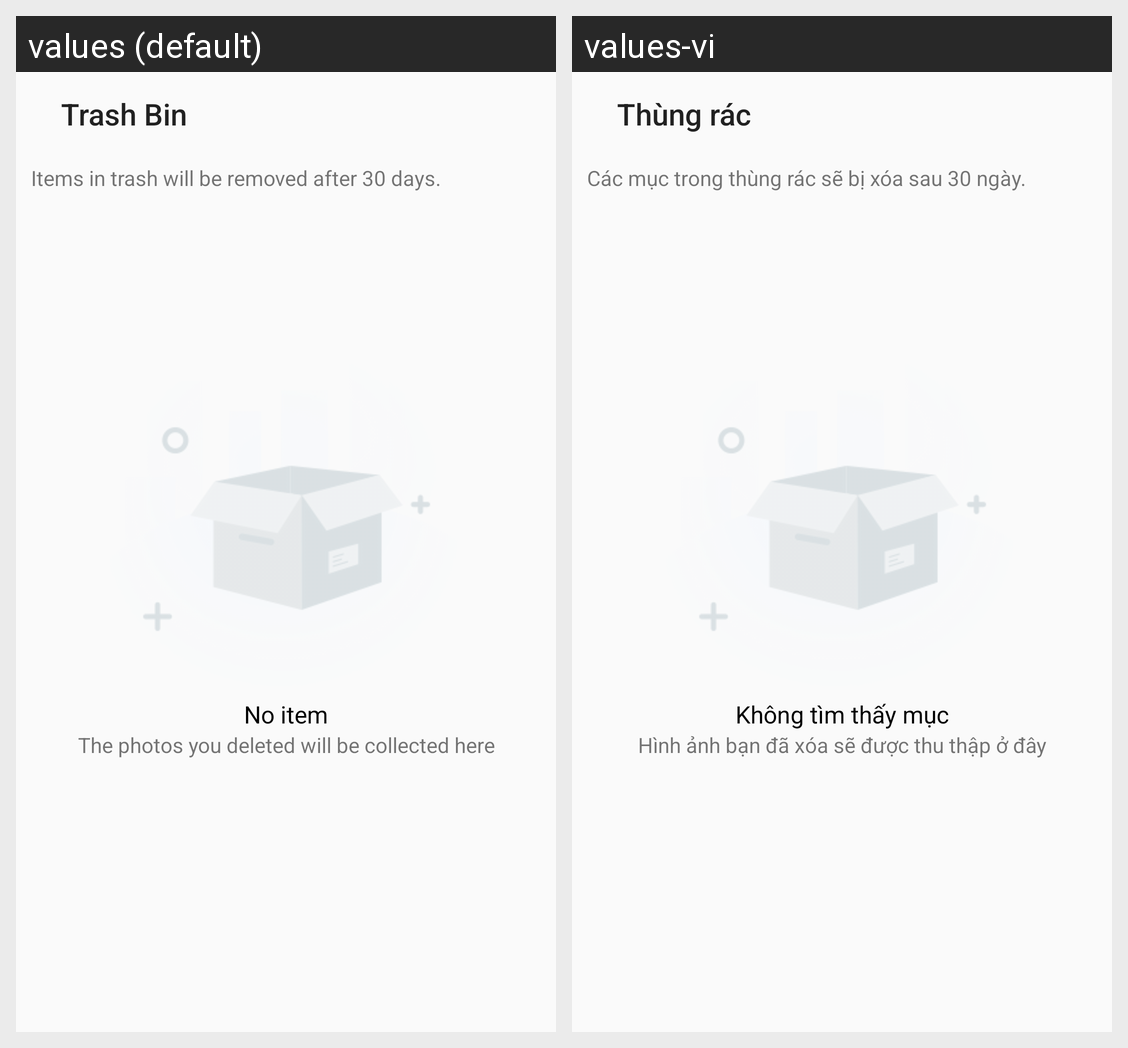

Strings drawn on this Android screen and how each of the app's shown locales translates them:
Android screen res/layout/activity_trash_bin.xml rendered under 2 locales, left to right: values (default), values-vi. Device: Nexus 5 (rendered at 1080×1920; each locale shown at half size, 540×960, under a caption strip naming it); theme Theme.MyTheme.
Strings drawn on this screen, with the default value and each locale's value (text and hints the layout hard-codes, and strings that could not be matched under every locale, appear in the picture but are not listed):

trash_bin
  values: Trash Bin
  values-vi: Thùng rác

items_in_trash_will_be_removed_after_30_days
  values: Items in trash will be removed after 30 days.
  values-vi: Các mục trong thùng rác sẽ bị xóa sau 30 ngày.

no_item
  values: No item
  values-vi: Không tìm thấy mục

the_photos_you_deleted_will_be_collected_here
  values: The photos you deleted will be collected here
  values-vi: Hình ảnh bạn đã xóa sẽ được thu thập ở đây
